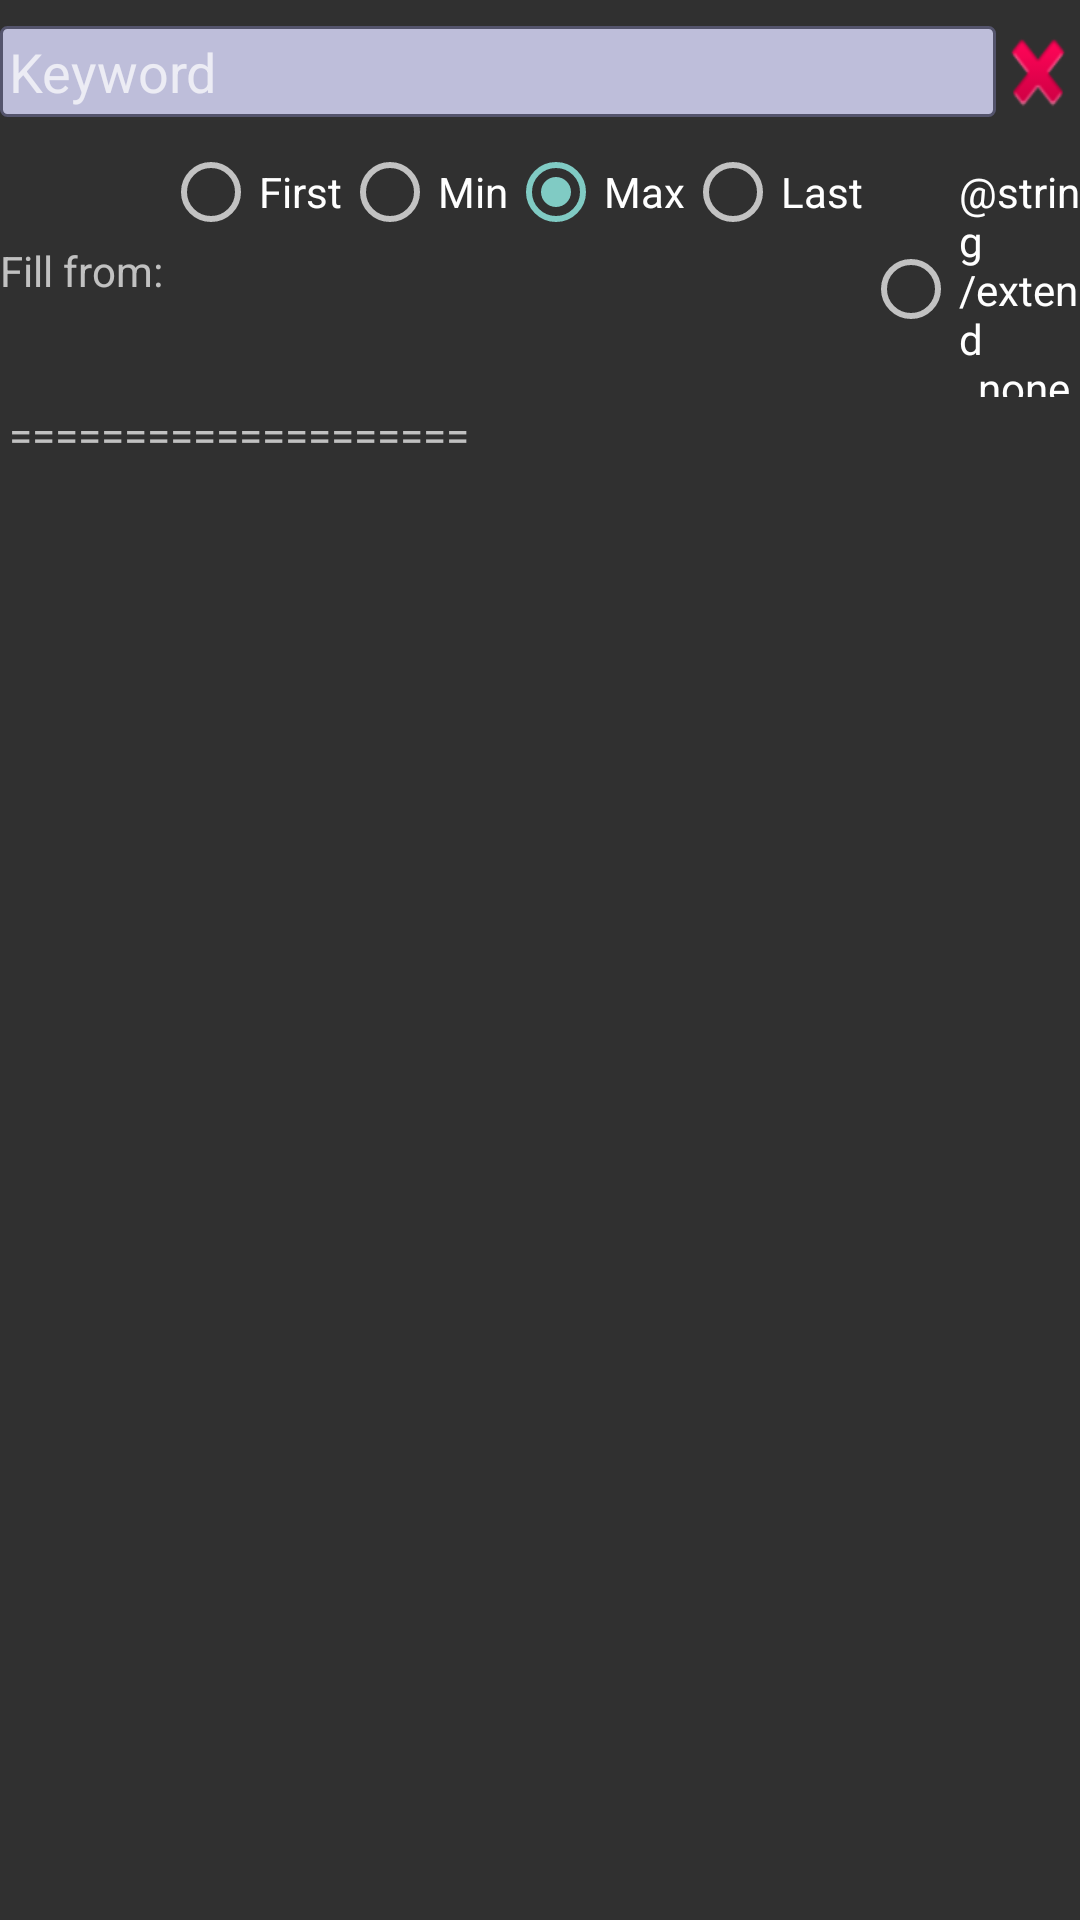

Layout XML and referenced resources for this Android screen:
<!-- AndroidManifest.xml: application theme Theme.AppCompat.NoActionBar -->
<!-- res/layout/extra_substitution.xml -->
<?xml version="1.0" encoding="utf-8"?>
<LinearLayout xmlns:android="http://schemas.android.com/apk/res/android"
    android:orientation="vertical"
    android:theme="@style/CrackTheme"
    android:layout_width="match_parent"
    android:layout_height="wrap_content">

    <LinearLayout
        android:layout_width="match_parent"
        android:layout_height="wrap_content"
        android:orientation="horizontal">

        <EditText
            android:id="@+id/extra_keyword"
            android:layout_width="0dp"
            android:layout_height="wrap_content"
            android:layout_weight="12"
            android:hint="@string/keyword"
            android:importantForAutofill="no"
            android:singleLine="true"
            android:inputType="textNoSuggestions|textCapCharacters"
            android:padding="3dp"
            android:layout_gravity="center"
            android:textColor="@color/entry_text_text"
            android:background="@drawable/entry_text_border" />
        <Button
            android:layout_width="0dp"
            android:layout_height="wrap_content"
            android:layout_weight="1"
            android:scaleY="0.75"
            android:layout_gravity="center"
            android:id="@+id/extra_substitution_keyword_delete"
            android:background="@android:drawable/ic_delete"/>
    </LinearLayout>
    <LinearLayout
        android:layout_width="match_parent"
        android:layout_height="wrap_content"
        android:orientation="horizontal">
        <TextView
            android:layout_width="wrap_content"
            android:layout_height="wrap_content"
            android:layout_gravity="center"
            android:text="@string/extend_explain" />
        <RadioGroup
            android:id="@+id/extra_extend_button_group"
            android:layout_width="match_parent"
            android:layout_height="wrap_content"
            android:orientation="horizontal"
            android:checkedButton="@id/extra_extend_button_max">
            <RadioButton
                android:id="@+id/extra_extend_button_first"
                android:layout_width="wrap_content"
                android:layout_height="wrap_content"
                android:text="@string/extend_first"
                android:checked="false"/>
            <RadioButton
                android:id="@+id/extra_extend_button_min"
                android:layout_width="wrap_content"
                android:layout_height="wrap_content"
                android:text="@string/extend_min"
                android:checked="false" />
            <RadioButton
                android:id="@+id/extra_extend_button_max"
                android:layout_width="wrap_content"
                android:layout_height="wrap_content"
                android:text="@string/extend_max"
                android:checked="true" />
            <RadioButton
                android:id="@+id/extra_extend_button_last"
                android:layout_width="wrap_content"
                android:layout_height="wrap_content"
                android:text="@string/extend_last"
                android:checked="false" />
            <RadioButton
                android:id="@+id/extra_extend_button_none"
                android:layout_width="wrap_content"
                android:layout_height="wrap_content"
                android:text="@string/extend_none"
                android:checked="false" />
        </RadioGroup>
    </LinearLayout>
    <TextView
        android:id="@+id/extra_full_keyword"
        android:layout_width="wrap_content"
        android:layout_height="wrap_content"
        android:padding="3dp"
        android:text="@string/default_full_keyword" />
</LinearLayout>
<!-- resources referenced by this layout -->
<resources>
  <color name="entry_text_text">#000000</color>
  <!-- drawable entry_text_border (drawable) -->
  <?xml version="1.0" encoding="utf-8"?>
  <shape xmlns:android="http://schemas.android.com/apk/res/android" android:shape="rectangle" >
  
      
      <solid
          android:color="@color/crackPrimaryVLight" >
      </solid>
  
      
      <stroke
          android:width="1dp"
          android:color="@color/crackPrimaryVDark" >
      </stroke>
  
      
      <corners
          android:radius="2dp">
      </corners>
  
  </shape>
  <string name="default_full_keyword">====================</string>
  <string name="extend_explain">Fill from:</string>
  <string name="extend_first">First</string>
  <string name="extend_last">Last</string>
  <string name="extend_max">Max</string>
  <string name="extend_min">Min</string>
  <string name="keyword">Keyword</string>
  <style name="CrackTheme" parent="Theme.AppCompat.NoActionBar" />
  <color name="crackPrimaryVLight">#BEBEDA</color>
  <color name="crackPrimaryVDark">#54546C</color>
</resources>
